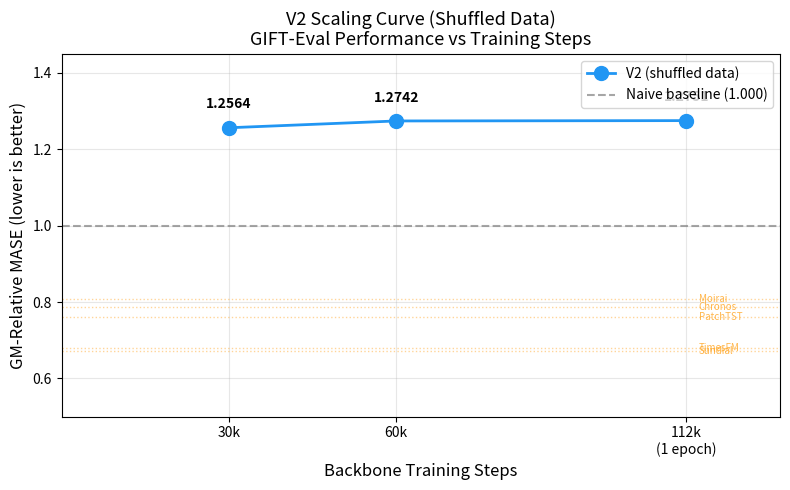

The script that saved this image: (Note: this script raises an exception after producing the figure.)
#!/usr/bin/env python3
"""Generate V2 scaling curve: GM-Relative MASE vs backbone training steps."""

import matplotlib
matplotlib.use('Agg')
import matplotlib.pyplot as plt
import numpy as np

# V2 data points (backbone steps, GM-Relative MASE)
steps = [30_000, 60_000, 112_000]
mase = [1.2564, 1.2742, 1.2751]
labels = ['30k', '60k', '112k\n(1 epoch)']

fig, ax = plt.subplots(1, 1, figsize=(8, 5))

# Plot data
ax.plot(steps, mase, 'o-', color='#2196F3', linewidth=2, markersize=10,
        label='V2 (shuffled data)', zorder=3)

# Annotate points
for s, m, l in zip(steps, mase, labels):
    ax.annotate(f'{m:.4f}', (s, m), textcoords='offset points',
                xytext=(0, 14), ha='center', fontsize=10, fontweight='bold')

# Naive baseline
ax.axhline(y=1.0, color='gray', linestyle='--', linewidth=1.5, alpha=0.7,
           label='Naive baseline (1.000)')

# Reference models
refs = {
    'Sundial': 0.673, 'TimesFM': 0.680, 'PatchTST': 0.762,
    'Chronos': 0.786, 'Moirai': 0.809,
}
for name, val in refs.items():
    ax.axhline(y=val, color='#FF9800', linestyle=':', linewidth=1, alpha=0.4)
    ax.text(steps[-1] * 1.02, val, name, fontsize=7, color='#FF9800',
            va='center', alpha=0.7)

ax.set_xlabel('Backbone Training Steps', fontsize=12)
ax.set_ylabel('GM-Relative MASE (lower is better)', fontsize=12)
ax.set_title('V2 Scaling Curve (Shuffled Data)\nGIFT-Eval Performance vs Training Steps', fontsize=13)
ax.legend(loc='upper right', fontsize=10)
ax.set_xlim(0, steps[-1] * 1.15)
ax.set_ylim(0.5, 1.45)
ax.grid(True, alpha=0.3)
ax.set_xticks(steps)
ax.set_xticklabels(labels)

plt.tight_layout()
plt.savefig('experiments/2026-04-13_gift-eval/fig_v2_scaling_curve.png', dpi=150)
print('Saved experiments/2026-04-13_gift-eval/fig_v2_scaling_curve.png')
